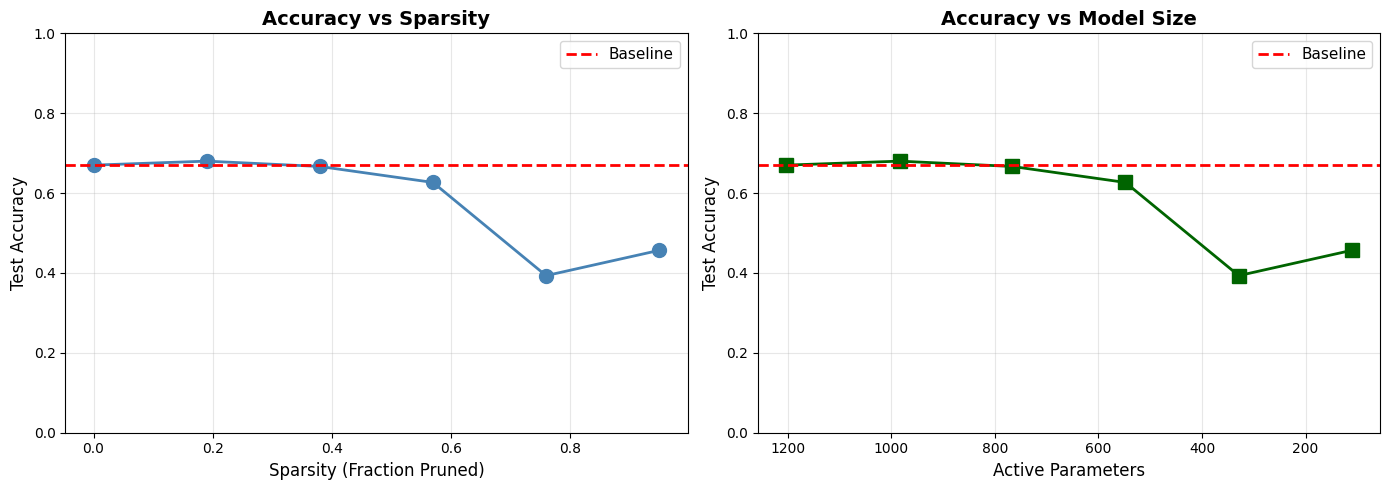
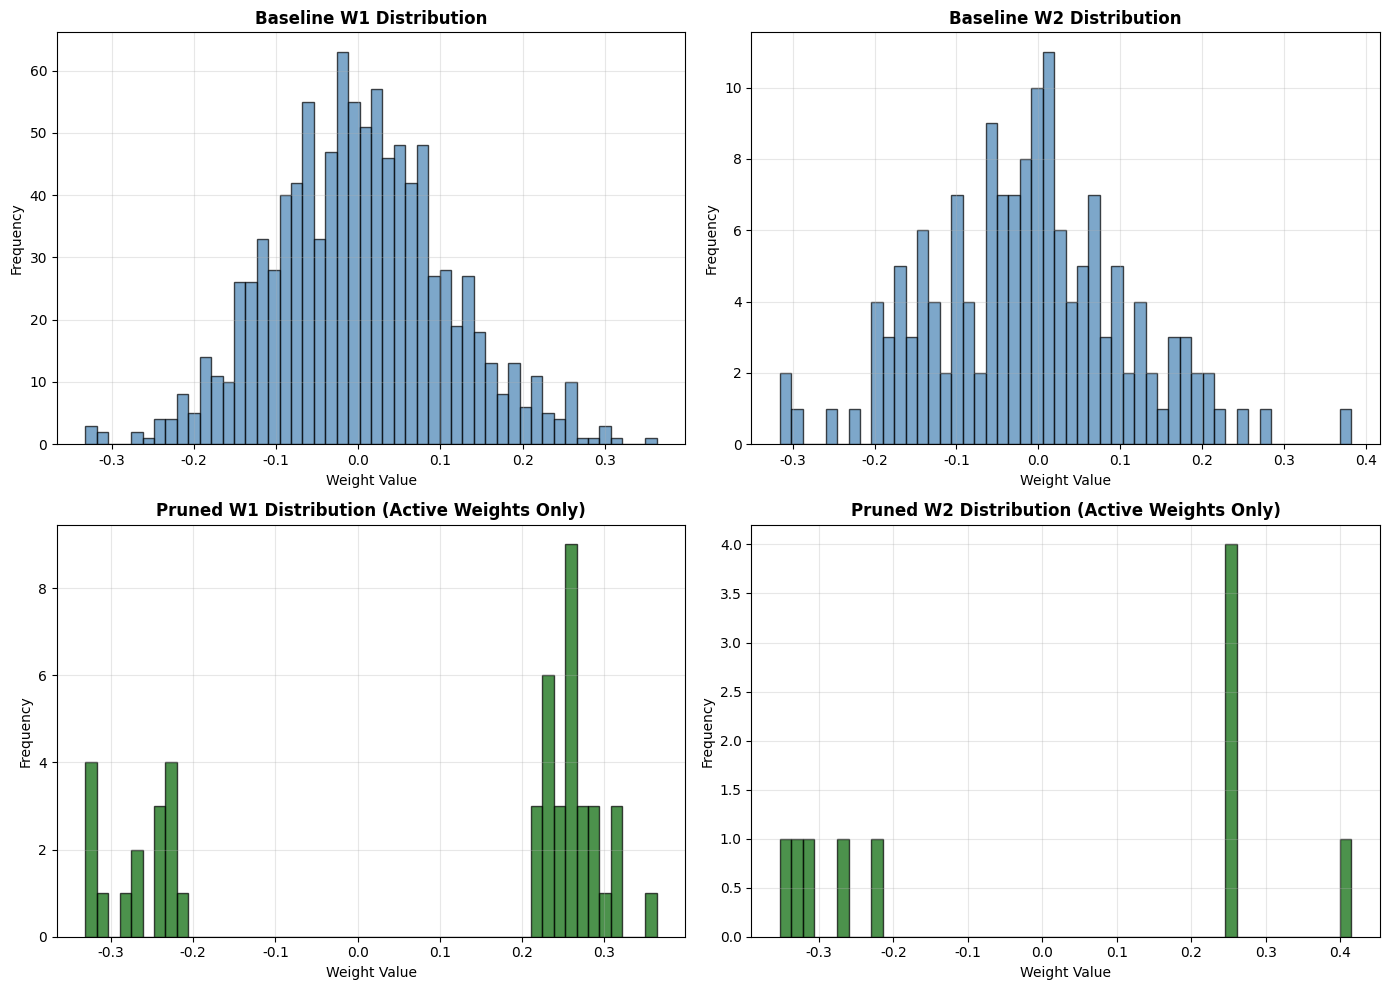
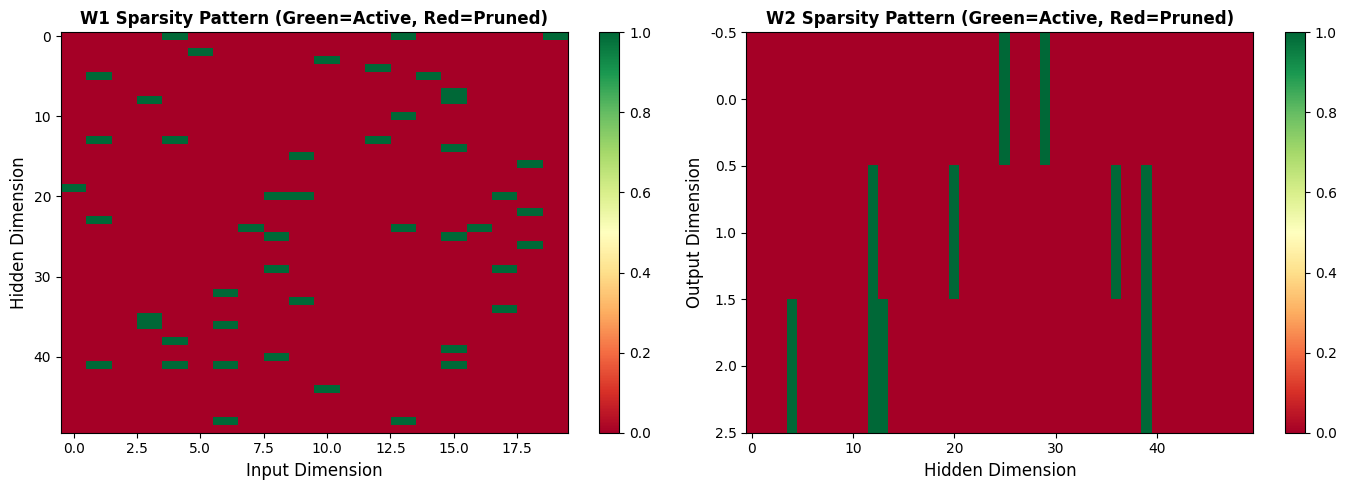

The script that saved these images, in order:
import numpy as np
import matplotlib.pyplot as plt

np.random.seed(42)

# 设置中文字体
plt.rcParams["font.family"] = ["Heiti TC"]
plt.rcParams["axes.unicode_minus"] = False

def relu(x):
    return np.maximum(0, x)

def softmax(x):
    exp_x = np.exp(x - np.max(x, axis=1, keepdims=True))
    return exp_x / np.sum(exp_x, axis=1, keepdims=True)

class SimpleNN:
    """Simple 2-layer neural network"""
    def __init__(self, input_dim, hidden_dim, output_dim):
        self.input_dim = input_dim
        self.hidden_dim = hidden_dim
        self.output_dim = output_dim
        
        # Initialize weights
        self.W1 = np.random.randn(input_dim, hidden_dim) * 0.1
        self.b1 = np.zeros(hidden_dim)
        self.W2 = np.random.randn(hidden_dim, output_dim) * 0.1
        self.b2 = np.zeros(output_dim)
        
        # Keep track of masks for pruning
        self.mask1 = np.ones_like(self.W1)
        self.mask2 = np.ones_like(self.W2)
    
    def forward(self, X):
        """Forward pass"""
        # Apply masks (for pruned weights)
        W1_masked = self.W1 * self.mask1
        W2_masked = self.W2 * self.mask2
        
        # Hidden layer
        self.h = relu(np.dot(X, W1_masked) + self.b1)
        
        # Output layer
        logits = np.dot(self.h, W2_masked) + self.b2
        probs = softmax(logits)
        
        return probs
    
    def predict(self, X):
        """Predict class labels"""
        probs = self.forward(X)
        return np.argmax(probs, axis=1)
    
    def accuracy(self, X, y):
        """Compute accuracy"""
        predictions = self.predict(X)
        return np.mean(predictions == y)
    
    def count_parameters(self):
        """Count total and active (non-pruned) parameters"""
        total = self.W1.size + self.b1.size + self.W2.size + self.b2.size
        active = int(np.sum(self.mask1) + self.b1.size + np.sum(self.mask2) + self.b2.size)
        return total, active

# Test network
nn = SimpleNN(input_dim=10, hidden_dim=20, output_dim=3)
X_test = np.random.randn(5, 10)
y_test = nn.forward(X_test)
print(f"Network output shape: {y_test.shape}")
total, active = nn.count_parameters()
print(f"Parameters: {total} total, {active} active")

def generate_classification_data(n_samples=1000, n_features=20, n_classes=3):
    """
    Generate synthetic classification dataset
    Each class is a Gaussian blob
    """
    X = []
    y = []
    
    samples_per_class = n_samples // n_classes
    
    for c in range(n_classes):
        # Random center for this class
        center = np.random.randn(n_features) * 3
        
        # Generate samples around center
        X_class = np.random.randn(samples_per_class, n_features) + center
        y_class = np.full(samples_per_class, c)
        
        X.append(X_class)
        y.append(y_class)
    
    X = np.vstack(X)
    y = np.concatenate(y)
    
    # Shuffle
    indices = np.random.permutation(len(X))
    X = X[indices]
    y = y[indices]
    
    return X, y

# Generate data
X_train, y_train = generate_classification_data(n_samples=1000, n_features=20, n_classes=3)
X_test, y_test = generate_classification_data(n_samples=300, n_features=20, n_classes=3)

print(f"Training set: {X_train.shape}, {y_train.shape}")
print(f"Test set: {X_test.shape}, {y_test.shape}")
print(f"Class distribution: {np.bincount(y_train)}")

def train_network(model, X_train, y_train, X_test, y_test, epochs=100, lr=0.01):
    """
    Simple training loop
    """
    train_losses = []
    test_accuracies = []
    
    for epoch in range(epochs):
        # Forward pass
        probs = model.forward(X_train)
        
        # Cross-entropy loss
        y_one_hot = np.zeros((len(y_train), model.output_dim))
        y_one_hot[np.arange(len(y_train)), y_train] = 1
        loss = -np.mean(np.sum(y_one_hot * np.log(probs + 1e-8), axis=1))
        
        # Backward pass (simplified)
        batch_size = len(X_train)
        dL_dlogits = (probs - y_one_hot) / batch_size
        
        # Gradients for W2, b2
        dL_dW2 = np.dot(model.h.T, dL_dlogits)
        dL_db2 = np.sum(dL_dlogits, axis=0)
        
        # Gradients for W1, b1
        dL_dh = np.dot(dL_dlogits, (model.W2 * model.mask2).T)
        dL_dh[model.h <= 0] = 0  # ReLU derivative
        dL_dW1 = np.dot(X_train.T, dL_dh)
        dL_db1 = np.sum(dL_dh, axis=0)
        
        # Update weights (only where mask is active)
        model.W1 -= lr * dL_dW1 * model.mask1
        model.b1 -= lr * dL_db1
        model.W2 -= lr * dL_dW2 * model.mask2
        model.b2 -= lr * dL_db2
        
        # Track metrics
        train_losses.append(loss)
        test_acc = model.accuracy(X_test, y_test)
        test_accuracies.append(test_acc)
        
        if (epoch + 1) % 20 == 0:
            print(f"Epoch {epoch+1}/{epochs}, Loss: {loss:.4f}, Test Acc: {test_acc:.2%}")
    
    return train_losses, test_accuracies

# Train baseline model
print("Training baseline network...\n")
baseline_model = SimpleNN(input_dim=20, hidden_dim=50, output_dim=3)
train_losses, test_accs = train_network(baseline_model, X_train, y_train, X_test, y_test, epochs=100)

baseline_acc = baseline_model.accuracy(X_test, y_test)
total_params, active_params = baseline_model.count_parameters()
print(f"\nBaseline: {baseline_acc:.2%} accuracy, {active_params} parameters")

def prune_by_magnitude(model, pruning_rate):
    """
    Prune weights with smallest magnitudes
    
    pruning_rate: fraction of weights to remove (0-1)
    """
    # Collect all weights
    all_weights = np.concatenate([model.W1.flatten(), model.W2.flatten()])
    all_magnitudes = np.abs(all_weights)
    
    # Find threshold
    threshold = np.percentile(all_magnitudes, pruning_rate * 100)
    
    # Create new masks
    model.mask1 = (np.abs(model.W1) > threshold).astype(float)
    model.mask2 = (np.abs(model.W2) > threshold).astype(float)
    
    print(f"Pruning threshold: {threshold:.6f}")
    print(f"Pruned {pruning_rate:.1%} of weights")
    
    total, active = model.count_parameters()
    print(f"Remaining parameters: {active}/{total} ({active/total:.1%})")

# Test pruning
import copy
pruned_model = copy.deepcopy(baseline_model)

print("Before pruning:")
acc_before = pruned_model.accuracy(X_test, y_test)
print(f"Accuracy: {acc_before:.2%}\n")

print("Pruning 50% of weights...")
prune_by_magnitude(pruned_model, pruning_rate=0.5)

print("\nAfter pruning (before retraining):")
acc_after = pruned_model.accuracy(X_test, y_test)
print(f"Accuracy: {acc_after:.2%}")
print(f"Accuracy drop: {(acc_before - acc_after):.2%}")

print("Fine-tuning pruned network...\n")
finetune_losses, finetune_accs = train_network(
    pruned_model, X_train, y_train, X_test, y_test, epochs=50, lr=0.005
)

acc_finetuned = pruned_model.accuracy(X_test, y_test)
total, active = pruned_model.count_parameters()

print(f"\n{'='*60}")
print("RESULTS:")
print(f"{'='*60}")
print(f"Baseline:     {baseline_acc:.2%} accuracy, {total_params} params")
print(f"Pruned 50%:   {acc_finetuned:.2%} accuracy, {active} params")
print(f"Compression:  {total_params/active:.1f}x smaller")
print(f"Acc. change:  {(acc_finetuned - baseline_acc):+.2%}")
print(f"{'='*60}")

def iterative_pruning(model, X_train, y_train, X_test, y_test, 
                     target_sparsity=0.9, num_iterations=5):
    """
    Iteratively prune and finetune
    """
    results = []
    
    # Initial state
    total, active = model.count_parameters()
    acc = model.accuracy(X_test, y_test)
    results.append({
        'iteration': 0,
        'sparsity': 0.0,
        'active_params': active,
        'accuracy': acc
    })
    
    # Gradually increase sparsity
    for i in range(num_iterations):
        # Sparsity for this iteration
        current_sparsity = target_sparsity * (i + 1) / num_iterations
        
        print(f"\nIteration {i+1}/{num_iterations}: Target sparsity {current_sparsity:.1%}")
        
        # Prune
        prune_by_magnitude(model, pruning_rate=current_sparsity)
        
        # Finetune
        train_network(model, X_train, y_train, X_test, y_test, epochs=30, lr=0.005)
        
        # Record results
        total, active = model.count_parameters()
        acc = model.accuracy(X_test, y_test)
        results.append({
            'iteration': i + 1,
            'sparsity': current_sparsity,
            'active_params': active,
            'accuracy': acc
        })
    
    return results

# Run iterative pruning
iterative_model = copy.deepcopy(baseline_model)
results = iterative_pruning(iterative_model, X_train, y_train, X_test, y_test, 
                           target_sparsity=0.95, num_iterations=5)

# Extract data
sparsities = [r['sparsity'] for r in results]
accuracies = [r['accuracy'] for r in results]
active_params = [r['active_params'] for r in results]

fig, (ax1, ax2) = plt.subplots(1, 2, figsize=(14, 5))

# Accuracy vs Sparsity
ax1.plot(sparsities, accuracies, 'o-', linewidth=2, markersize=10, color='steelblue')
ax1.axhline(y=baseline_acc, color='red', linestyle='--', linewidth=2, label='Baseline')
ax1.set_xlabel('Sparsity (Fraction Pruned)', fontsize=12)
ax1.set_ylabel('Test Accuracy', fontsize=12)
ax1.set_title('Accuracy vs Sparsity', fontsize=14, fontweight='bold')
ax1.grid(True, alpha=0.3)
ax1.legend(fontsize=11)
ax1.set_ylim([0, 1])

# Parameters vs Accuracy
ax2.plot(active_params, accuracies, 's-', linewidth=2, markersize=10, color='darkgreen')
ax2.axhline(y=baseline_acc, color='red', linestyle='--', linewidth=2, label='Baseline')
ax2.set_xlabel('Active Parameters', fontsize=12)
ax2.set_ylabel('Test Accuracy', fontsize=12)
ax2.set_title('Accuracy vs Model Size', fontsize=14, fontweight='bold')
ax2.grid(True, alpha=0.3)
ax2.legend(fontsize=11)
ax2.set_ylim([0, 1])
ax2.invert_xaxis()  # Fewer params on right

plt.tight_layout()
plt.show()

print("\nKey observation: Can remove 90%+ of weights with minimal accuracy loss!")

fig, axes = plt.subplots(2, 2, figsize=(14, 10))

# Baseline weights
axes[0, 0].hist(baseline_model.W1.flatten(), bins=50, color='steelblue', alpha=0.7, edgecolor='black')
axes[0, 0].set_title('Baseline W1 Distribution', fontsize=12, fontweight='bold')
axes[0, 0].set_xlabel('Weight Value')
axes[0, 0].set_ylabel('Frequency')
axes[0, 0].grid(True, alpha=0.3)

axes[0, 1].hist(baseline_model.W2.flatten(), bins=50, color='steelblue', alpha=0.7, edgecolor='black')
axes[0, 1].set_title('Baseline W2 Distribution', fontsize=12, fontweight='bold')
axes[0, 1].set_xlabel('Weight Value')
axes[0, 1].set_ylabel('Frequency')
axes[0, 1].grid(True, alpha=0.3)

# Pruned weights (only active)
pruned_W1 = iterative_model.W1[iterative_model.mask1 > 0]
pruned_W2 = iterative_model.W2[iterative_model.mask2 > 0]

axes[1, 0].hist(pruned_W1.flatten(), bins=50, color='darkgreen', alpha=0.7, edgecolor='black')
axes[1, 0].set_title('Pruned W1 Distribution (Active Weights Only)', fontsize=12, fontweight='bold')
axes[1, 0].set_xlabel('Weight Value')
axes[1, 0].set_ylabel('Frequency')
axes[1, 0].grid(True, alpha=0.3)

axes[1, 1].hist(pruned_W2.flatten(), bins=50, color='darkgreen', alpha=0.7, edgecolor='black')
axes[1, 1].set_title('Pruned W2 Distribution (Active Weights Only)', fontsize=12, fontweight='bold')
axes[1, 1].set_xlabel('Weight Value')
axes[1, 1].set_ylabel('Frequency')
axes[1, 1].grid(True, alpha=0.3)

plt.tight_layout()
plt.show()

print("Pruned weights have larger magnitudes (small weights removed)")

fig, (ax1, ax2) = plt.subplots(1, 2, figsize=(14, 5))

# W1 sparsity pattern
im1 = ax1.imshow(iterative_model.mask1.T, cmap='RdYlGn', aspect='auto', interpolation='nearest')
ax1.set_xlabel('Input Dimension', fontsize=12)
ax1.set_ylabel('Hidden Dimension', fontsize=12)
ax1.set_title('W1 Sparsity Pattern (Green=Active, Red=Pruned)', fontsize=12, fontweight='bold')
plt.colorbar(im1, ax=ax1)

# W2 sparsity pattern
im2 = ax2.imshow(iterative_model.mask2.T, cmap='RdYlGn', aspect='auto', interpolation='nearest')
ax2.set_xlabel('Hidden Dimension', fontsize=12)
ax2.set_ylabel('Output Dimension', fontsize=12)
ax2.set_title('W2 Sparsity Pattern (Green=Active, Red=Pruned)', fontsize=12, fontweight='bold')
plt.colorbar(im2, ax=ax2)

plt.tight_layout()
plt.show()

total, active = iterative_model.count_parameters()
print(f"\nFinal sparsity: {(total - active) / total:.1%}")
print(f"Compression ratio: {total / active:.1f}x")

def compute_mdl(model, X_train, y_train):
    """
    Simplified MDL computation
    
    MDL = Model Cost + Data Cost
    - Model Cost: Bits to encode weights
    - Data Cost: Bits to encode errors
    """
    # Model cost: number of parameters (simplified)
    total, active = model.count_parameters()
    model_cost = active  # Each param = 1 "bit" (simplified)
    
    # Data cost: cross-entropy loss
    probs = model.forward(X_train)
    y_one_hot = np.zeros((len(y_train), model.output_dim))
    y_one_hot[np.arange(len(y_train)), y_train] = 1
    data_cost = -np.sum(y_one_hot * np.log(probs + 1e-8))
    
    total_cost = model_cost + data_cost
    
    return {
        'model_cost': model_cost,
        'data_cost': data_cost,
        'total_cost': total_cost
    }

# Compare MDL for different models
baseline_mdl = compute_mdl(baseline_model, X_train, y_train)
pruned_mdl = compute_mdl(iterative_model, X_train, y_train)

print("MDL Comparison:")
print(f"{'='*60}")
print(f"{'Model':<20} {'Model Cost':<15} {'Data Cost':<15} {'Total'}")
print(f"{'-'*60}")
print(f"{'Baseline':<20} {baseline_mdl['model_cost']:<15.0f} {baseline_mdl['data_cost']:<15.2f} {baseline_mdl['total_cost']:.2f}")
print(f"{'Pruned (95%)':<20} {pruned_mdl['model_cost']:<15.0f} {pruned_mdl['data_cost']:<15.2f} {pruned_mdl['total_cost']:.2f}")
print(f"{'='*60}")
print(f"\nPruned model has LOWER total cost → Better generalization!")